Labelled photos from "cancerous_and_non-cancerous", an image-classification folder in KrishYadav454/Malignancy-Detection-in-Lung-Nodules-Using-CNN. The possible labels are: cancerous, non-cancerous.

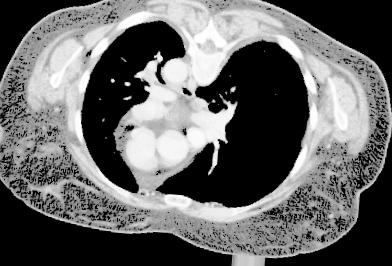
Label: cancerous

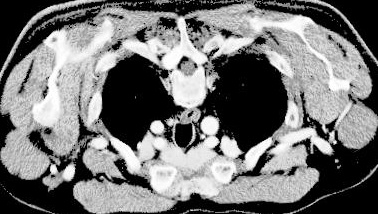
Label: cancerous

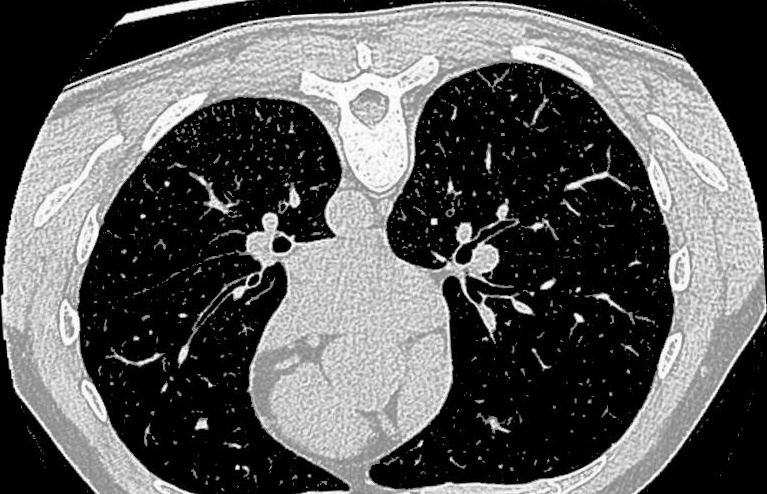
Label: non-cancerous

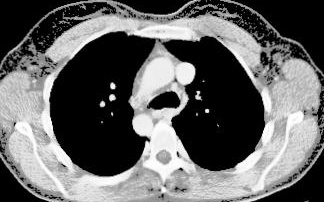
Label: cancerous

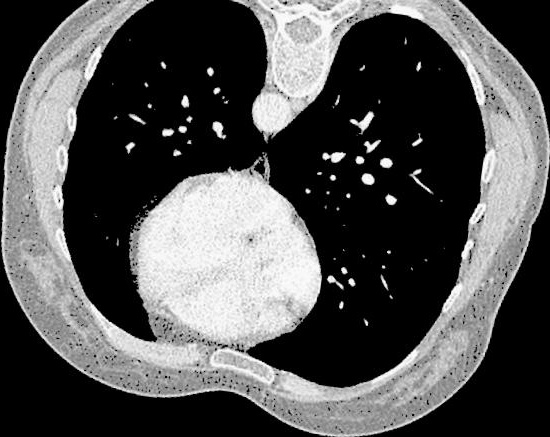
Label: non-cancerous

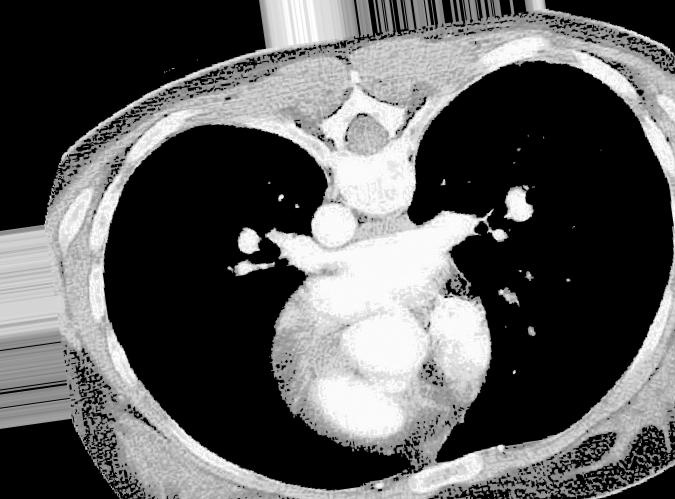
Label: non-cancerous
